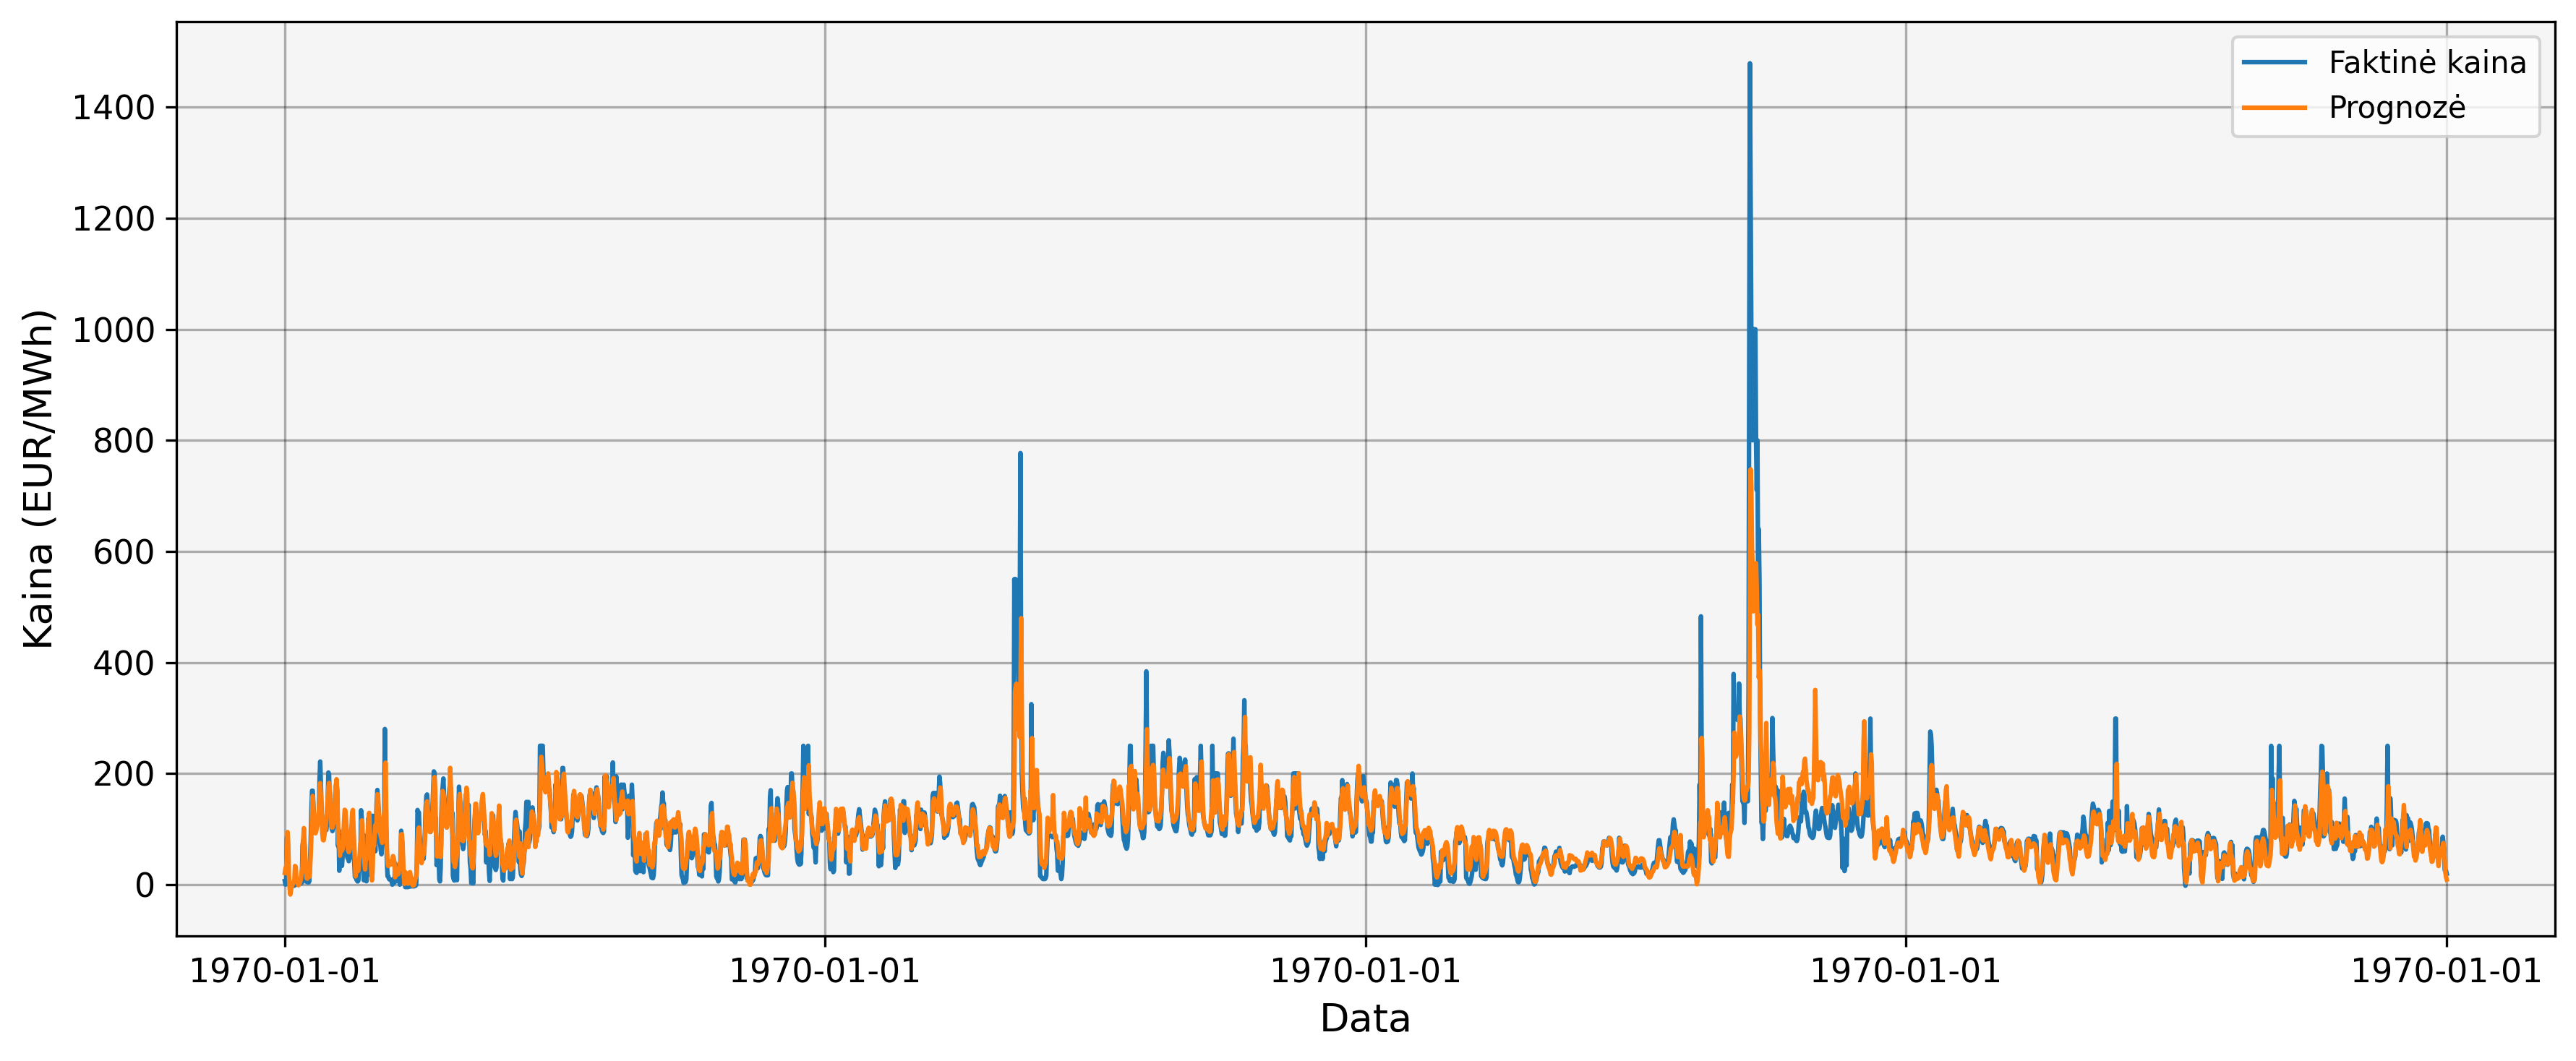

The table this chart was drawn from, first rows:
date, actual, predicted
0, 6.4, 21.12
1, 0.0, 29.57
2, 9.79, 32.27
3, 85.02, 49.99
4, 85.0, 94.64
5, 8.11, 73.5
6, -0.01, 17.58
7, 0.0, -5.821
8, -0.01, -17.81
9, -1.68, -10.16
10, -1.99, -3.882
11, -2.04, -0.9501
12, -2.07, 2.073
13, -2.05, 5.523
14, -1.8, 7.815
15, -1.1, 33.51
16, -0.02, 32.03
17, 0.51, 12.61
18, 1.31, 6.173
19, 1.36, 1.481
20, 1.3, -1.207
21, 1.32, 0.7709
22, 1.35, 2.875
23, 1.64, 7.29
24, 2.5, 13.86
25, 3.33, 25.24
26, 70.03, 31.76
27, 80.06, 79.94
28, 80.05, 101.8
29, 70.08, 73.82
30, 33.08, 49.03
31, 6.05, 29.02
32, 4.99, 11.75
33, 4.73, 10.69
34, 3.76, 14.43
35, 3.9, 18.29
36, 6.08, 13.99
37, 40.01, 27.32
38, 79.05, 54.16
39, 132.4, 86.78
40, 169.2, 124.6
41, 169.1, 159.6
42, 143.3, 138
43, 118.1, 113.6
44, 105.4, 95.51
45, 105, 92.45
46, 105, 95.46
47, 105, 102.5
48, 107.3, 107.6
49, 110.3, 117.9
50, 129.3, 132.6
51, 189.2, 156.9
52, 221.7, 182.8
53, 180.1, 160.1
54, 129.6, 129.6
55, 120.0, 94.41
56, 92.48, 80.32
57, 104.0, 79.82
58, 100.6, 87.54
59, 99.9, 96.39
... 3,118 more rows
